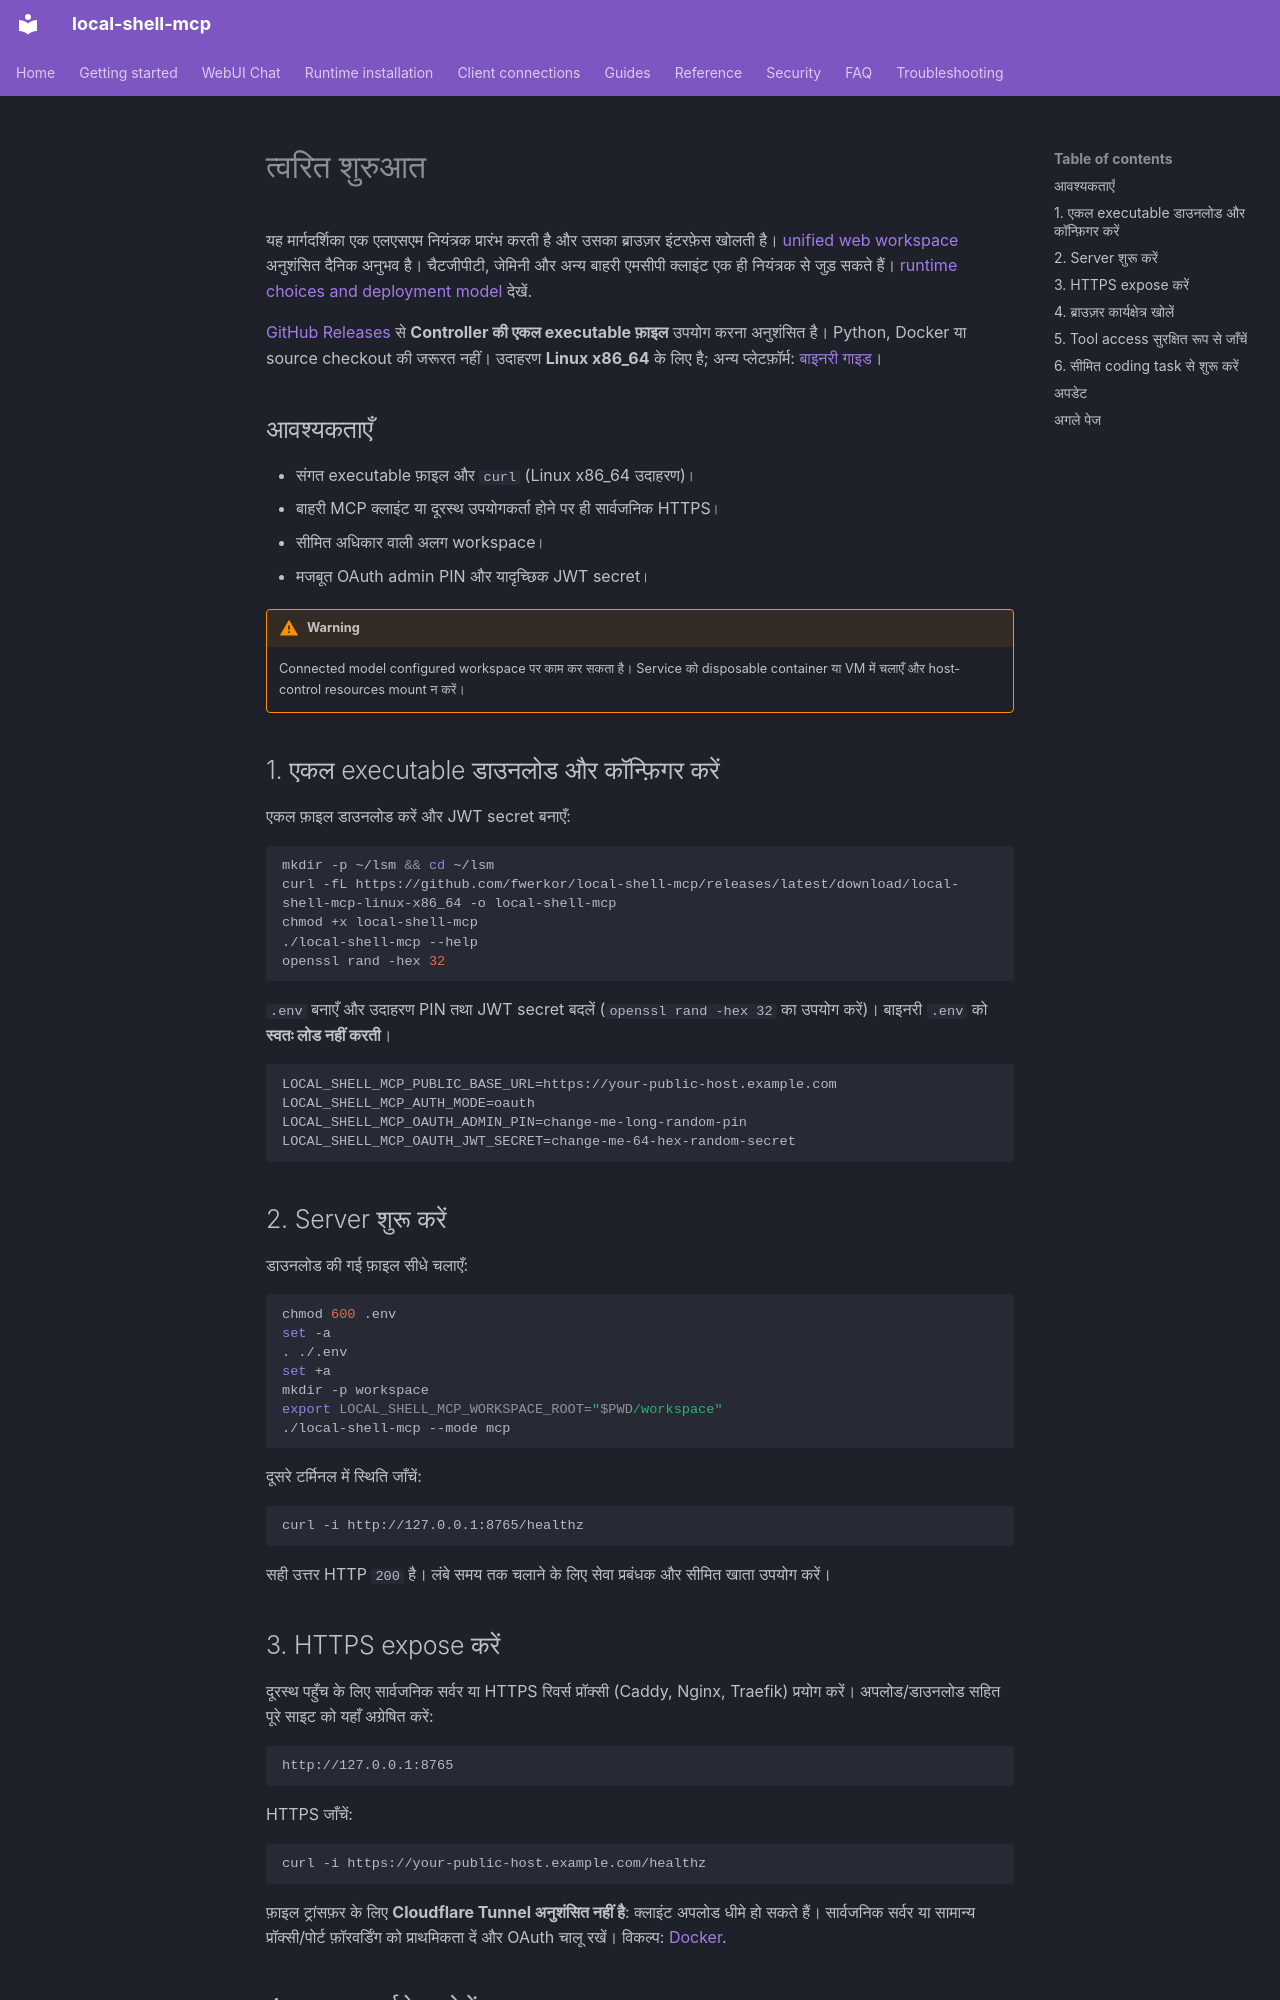

repository: fwerkor/local-shell-mcp · page: getting-started/quickstart.hi/index.html · generator: mkdocs

<!-- i18n-source-sha256: 1995bc140c1aa92a88494f9ca947c1e767884c94f950874758a6206dbe9c0c04 -->
# त्वरित शुरुआत

यह मार्गदर्शिका एक एलएसएम नियंत्रक प्रारंभ करती है और उसका ब्राउज़र इंटरफ़ेस खोलती है। [unified web workspace](web-workspace.md) अनुशंसित दैनिक अनुभव है। चैटजीपीटी, जेमिनी और अन्य बाहरी एमसीपी क्लाइंट एक ही नियंत्रक से जुड़ सकते हैं। [runtime choices and deployment model](../guides/deployment.md) देखें.

[GitHub Releases](https://github.com/fwerkor/local-shell-mcp/releases/latest) से **Controller की एकल executable फ़ाइल** उपयोग करना अनुशंसित है। Python, Docker या source checkout की जरूरत नहीं। उदाहरण **Linux x86_64** के लिए है; अन्य प्लेटफ़ॉर्म: [बाइनरी गाइड](../installation/binary.md)।

## आवश्यकताएँ

- संगत executable फ़ाइल और `curl` (Linux x86_64 उदाहरण)।
- बाहरी MCP क्लाइंट या दूरस्थ उपयोगकर्ता होने पर ही सार्वजनिक HTTPS।
- सीमित अधिकार वाली अलग workspace।
- मजबूत OAuth admin PIN और यादृच्छिक JWT secret।

!!! warning
    Connected model configured workspace पर काम कर सकता है। Service को disposable container या VM में चलाएँ और host-control resources mount न करें।

## 1. एकल executable डाउनलोड और कॉन्फ़िगर करें

एकल फ़ाइल डाउनलोड करें और JWT secret बनाएँ:

```bash
mkdir -p ~/lsm && cd ~/lsm
curl -fL https://github.com/fwerkor/local-shell-mcp/releases/latest/download/local-shell-mcp-linux-x86_64 -o local-shell-mcp
chmod +x local-shell-mcp
./local-shell-mcp --help
openssl rand -hex 32
```

`.env` बनाएँ और उदाहरण PIN तथा JWT secret बदलें (`openssl rand -hex 32` का उपयोग करें)। बाइनरी `.env` को **स्वतः लोड नहीं करती**।

```env
LOCAL_SHELL_MCP_PUBLIC_BASE_URL=https://your-public-host.example.com
LOCAL_SHELL_MCP_AUTH_MODE=oauth
LOCAL_SHELL_MCP_OAUTH_ADMIN_PIN=change-me-long-random-pin
LOCAL_SHELL_MCP_OAUTH_JWT_SECRET=change-me-64-hex-random-secret
```

## 2. Server शुरू करें

डाउनलोड की गई फ़ाइल सीधे चलाएँ:

```bash
chmod 600 .env
set -a
. ./.env
set +a
mkdir -p workspace
export LOCAL_SHELL_MCP_WORKSPACE_ROOT="$PWD/workspace"
./local-shell-mcp --mode mcp
```

दूसरे टर्मिनल में स्थिति जाँचें:

```bash
curl -i http://127.0.0.1:8765/healthz
```

सही उत्तर HTTP `200` है। लंबे समय तक चलाने के लिए सेवा प्रबंधक और सीमित खाता उपयोग करें।
